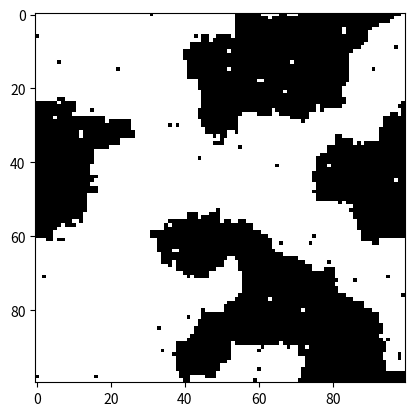

Source code (Python):
import matplotlib.pyplot as plt
import numpy as np

import math
import random

class Lattice():
    def __init__(self, gridsize, T_J_ratio=2.0):
        self.size = gridsize
        self.T_J_ratio = T_J_ratio
        self.spin = [[random.choice([-1,1]) for _ in range(self.size)] for _ in range(self.size)]

    def energy_diff(self, i, j):
        top = self.spin[(i-1)%self.size][j]
        bottom = self.spin[(i+1)%self.size][j]
        left = self.spin[i][(j-1)%self.size]
        right = self.spin[i][(j+1)%self.size]

        return 2*self.spin[i][j]*(top+bottom+left+right)
    
    def step(self):
        i = random.randint(0,self.size-1)
        j = random.randint(0,self.size-1)

        deltaE = self.energy_diff(i,j)
        if deltaE <= 0:
            self.spin[i][j] *= -1
        else:
            flip_probability = math.exp(-deltaE/self.T_J_ratio)
            if random.random() < flip_probability:
                self.spin[i][j] *= -1

    def MC_step(self):
        for _ in range(self.size**2):
            self.step()

    def spin_avg(self):
        spin_sum = sum([sum(row) for row in self.spin])
        return spin_sum / self.size**2

    def reset_spin(self):
        self.spin = [[random.choice([-1,1]) for _ in range(self.size)] for _ in range(self.size)]

    # the average spin as a timeseries, averaged over an ensemble
    def spin_avg_series(self, ensemble_size, MC_steps, sample_steps):
        # sum of the spin averages over an ensemble as a timeseries
        ensemble_sum = [0.0] * len(sample_steps)
        
        # looping over each instance in the ensemble
        for _ in range(ensemble_size):
            # resetting the lattice for a new instance
            self.reset_spin()

            # adding to the ensemble sum
            ensemble_sum[0] += abs(self.spin_avg())
            for sample_nr in range(1, len(sample_steps)):
                # how many MC steps between each sample
                MC_steps = sample_steps[sample_nr] - sample_steps[sample_nr-1]

                for _ in range(MC_steps):
                    self.MC_step()
                
                ensemble_sum[sample_nr] += abs(self.spin_avg())
        
        return np.array(ensemble_sum) / ensemble_size

if __name__ == "__main__":
    gridsize = 100
    T_J_ratio = 1.5
    lattice = Lattice(gridsize, T_J_ratio)
    MC_steps = 100
    for i in range(MC_steps):
        print(f"\rGenerating lattice series... MC step {i+1}/{MC_steps}", end="", flush=True)
        lattice.MC_step()
    plt.imshow(lattice.spin, cmap="gray")
    plt.show()
